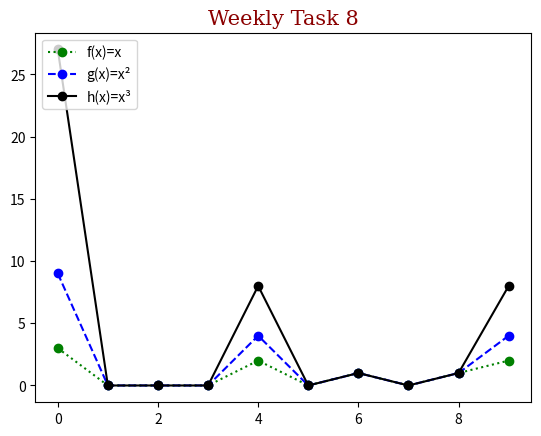

The script that saved this image:
# Programming and Scripting
# Weekly Tasks 08
# Author: Megan O'Donovan

## Summary : Write a program called plottask.py that displays a 
# plot of the functions f(x)=x, g(x)=x2 and h(x)=x3 in the range [0, 4] on the one set of axes.

import numpy as np
import matplotlib.pyplot as plt
# Create coordinates:
x1 = np.random.randint(0,4,10) # Choose random integers between 0 and 4 in 10 steps
x2 =x1**2 # multiple x1 coordinates to the power of 2
x3 =x1 **3 # multiple x1 coordinates to the power of 3

plt.plot(x1, marker = 'o', linestyle = 'dotted', color = 'green',label = 'f(x)=x') # marker is used to highlight the points on the graph
plt.plot(x2, marker = 'o', linestyle = 'dashed', color = 'blue',label = 'g(x)=x\u00b2') # linestyle helps to distinguish between lines
plt.plot(x3, marker = 'o', linestyle = 'solid', color = 'black',label = 'h(x)=x\u00b3') # in the BMI task I learnt how to use supscripts, same method is used here in the labelling

font = {'family':'serif','color':'darkred','size':15}

plt.title("Weekly Task 8", fontdict = font)
plt.legend(loc = 'upper left')
plt.show() # regardless of lines 15-17 creating the plots, plt.show() is needed to actually show the plot
